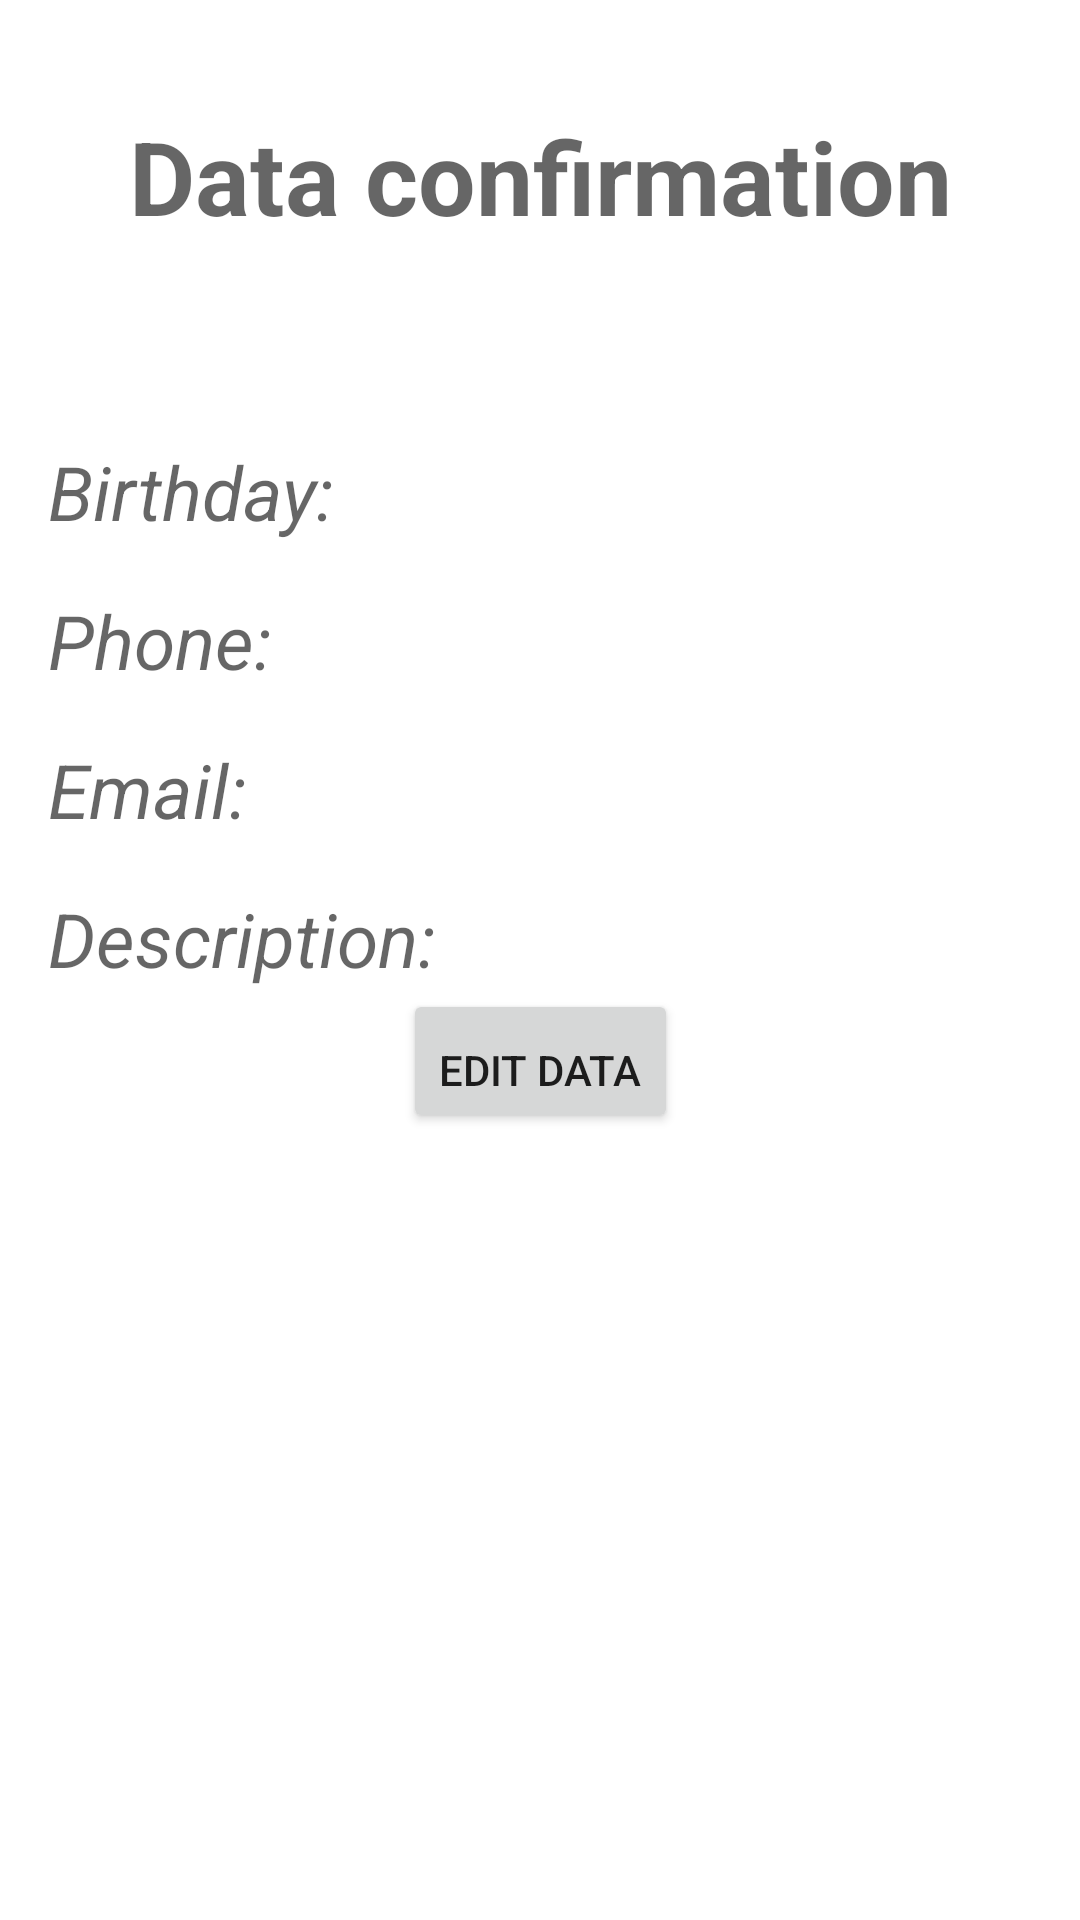

Here is an Android app screen rendered from its layout file. Give the layout XML and the strings, colors and styles it references.
<!-- AndroidManifest.xml: application theme Theme.Contacts -->
<!-- res/layout/activity_detail.xml -->
<?xml version="1.0" encoding="utf-8"?>
<androidx.constraintlayout.widget.ConstraintLayout xmlns:android="http://schemas.android.com/apk/res/android"
    xmlns:app="http://schemas.android.com/apk/res-auto"
    xmlns:tools="http://schemas.android.com/tools"
    android:padding="@dimen/global_padding"
    android:layout_width="match_parent"
    android:layout_height="match_parent"
    tools:context=".DetailActivity">

    <TextView
        android:id="@+id/tvTitle"
        android:text="@string/detail_title_text"
        android:textAppearance="@style/TextAppearance.Detail.Title"
        android:paddingTop="@dimen/detail_padding_top"
        app:layout_constraintTop_toTopOf="parent"
        app:layout_constraintStart_toStartOf="parent"
        app:layout_constraintEnd_toEndOf="parent"
        android:layout_width="wrap_content"
        android:layout_height="wrap_content"/>
    <TextView
        android:id="@+id/tvName"
        tools:text="@tools:sample/full_names"
        android:textAppearance="@style/TextAppearance.Detail.Text"
        android:paddingTop="@dimen/global_padding"
        app:layout_constraintTop_toBottomOf="@id/tvTitle"
        app:layout_constraintStart_toStartOf="parent"
        android:layout_width="wrap_content"
        android:layout_height="wrap_content"/>
    <TextView
        android:id="@+id/tvBirthdayLabel"
        android:text="@string/et_birthday_label"
        android:textAppearance="@style/TextAppearance.Detail.Text"
        android:paddingTop="@dimen/global_padding"
        app:layout_constraintTop_toBottomOf="@id/tvName"
        app:layout_constraintStart_toStartOf="parent"
        android:layout_width="wrap_content"
        android:layout_height="wrap_content"/>
    <TextView
        android:id="@+id/tvBirthday"
        tools:text="@tools:sample/date/mmddyy"
        android:textAppearance="@style/TextAppearance.Detail.Text"
        android:paddingTop="@dimen/global_padding"
        android:paddingLeft="@dimen/global_padding"
        app:layout_constraintTop_toBottomOf="@id/tvName"
        app:layout_constraintStart_toEndOf="@id/tvBirthdayLabel"
        android:layout_width="wrap_content"
        android:layout_height="wrap_content"/>
    <TextView
        android:id="@+id/tvPhoneLabel"
        android:text="@string/et_phone_label"
        android:textAppearance="@style/TextAppearance.Detail.Text"
        android:paddingTop="@dimen/global_padding"
        app:layout_constraintTop_toBottomOf="@id/tvBirthday"
        app:layout_constraintStart_toStartOf="parent"
        android:layout_width="wrap_content"
        android:layout_height="wrap_content"/>
    <TextView
        android:id="@+id/tvPhone"
        tools:text="@tools:sample/us_phones"
        android:textAppearance="@style/TextAppearance.Detail.Text"
        android:paddingTop="@dimen/global_padding"
        android:paddingLeft="@dimen/global_padding"
        app:layout_constraintTop_toBottomOf="@id/tvBirthday"
        app:layout_constraintStart_toEndOf="@id/tvPhoneLabel"
        android:layout_width="wrap_content"
        android:layout_height="wrap_content"/>
    <TextView
        android:id="@+id/tvEmailLabel"
        android:text="@string/et_email_label"
        android:textAppearance="@style/TextAppearance.Detail.Text"
        android:paddingTop="@dimen/global_padding"
        app:layout_constraintTop_toBottomOf="@id/tvPhone"
        app:layout_constraintStart_toStartOf="parent"
        android:layout_width="wrap_content"
        android:layout_height="wrap_content"/>
    <TextView
        android:id="@+id/tvEmail"
        tools:text="@tools:sample/us_zipcodes"
        android:textAppearance="@style/TextAppearance.Detail.Text"
        android:paddingTop="@dimen/global_padding"
        android:paddingLeft="@dimen/global_padding"
        app:layout_constraintTop_toBottomOf="@id/tvPhone"
        app:layout_constraintStart_toEndOf="@id/tvEmailLabel"
        android:layout_width="wrap_content"
        android:layout_height="wrap_content"/>
    <TextView
        android:id="@+id/tvDescriptionLabel"
        android:text="@string/et_desc_label"
        android:textAppearance="@style/TextAppearance.Detail.Text"
        android:paddingTop="@dimen/global_padding"
        app:layout_constraintTop_toBottomOf="@id/tvEmail"
        app:layout_constraintStart_toStartOf="parent"
        android:layout_width="wrap_content"
        android:layout_height="wrap_content"/>
    <TextView
        android:id="@+id/tvDescription"
        tools:text="@tools:sample/lorem/random"
        android:textAppearance="@style/TextAppearance.Detail.Text"
        android:paddingTop="@dimen/global_padding"
        android:paddingLeft="@dimen/global_padding"
        app:layout_constraintTop_toBottomOf="@id/tvEmail"
        app:layout_constraintStart_toEndOf="@id/tvDescriptionLabel"
        app:layout_constraintEnd_toEndOf="parent"
        android:layout_width="0dp"
        android:layout_height="wrap_content"/>
    <Button
        android:id="@+id/btEdit"
        android:text="@string/bt_edit_text"
        android:paddingTop="@dimen/global_padding"
        app:layout_constraintTop_toBottomOf="@id/tvDescription"
        app:layout_constraintStart_toStartOf="parent"
        app:layout_constraintEnd_toEndOf="parent"
        android:layout_width="wrap_content"
        android:layout_height="wrap_content"/>

</androidx.constraintlayout.widget.ConstraintLayout>
<!-- resources referenced by this layout -->
<resources>
  <dimen name="detail_padding_top">20dp</dimen>
  <dimen name="global_padding">16dp</dimen>
  <string name="bt_edit_text">Edit data</string>
  <string name="detail_title_text">Data confirmation</string>
  <string name="et_birthday_label">Birthday:</string>
  <string name="et_desc_label">Description:</string>
  <string name="et_email_label">Email:</string>
  <string name="et_phone_label">Phone:</string>
  <style name="TextAppearance.Detail.Text" parent="TextAppearance.AppCompat.Display1">
          <item name="android:textSize">25sp</item>
          <item name="android:textStyle">italic</item>
      </style>
  <style name="TextAppearance.Detail.Title" parent="TextAppearance.AppCompat.Display1">
          <item name="android:textStyle">bold</item>
      </style>
  <style name="Theme.Contacts" parent="Theme.MaterialComponents.DayNight.DarkActionBar">
          
          <item name="colorPrimary">@color/purple_500</item>
          <item name="colorPrimaryVariant">@color/purple_700</item>
          <item name="colorOnPrimary">@color/white</item>
          
          <item name="colorSecondary">@color/teal_200</item>
          <item name="colorSecondaryVariant">@color/teal_700</item>
          <item name="colorOnSecondary">@color/black</item>
          
          <item name="android:statusBarColor" tools:targetApi="l">?attr/colorPrimaryVariant</item>
          
      </style>
  <!-- not gathered from this repository: default colours our renderer supplied (Android Studio template values) -->
  <color name="purple_500">#FF6200EE</color>
  <color name="purple_700">#FF3700B3</color>
  <color name="teal_200">#FF03DAC5</color>
  <color name="teal_700">#FF018786</color>
  <color name="black">#FF000000</color>
  <color name="white">#FFFFFFFF</color>
</resources>
